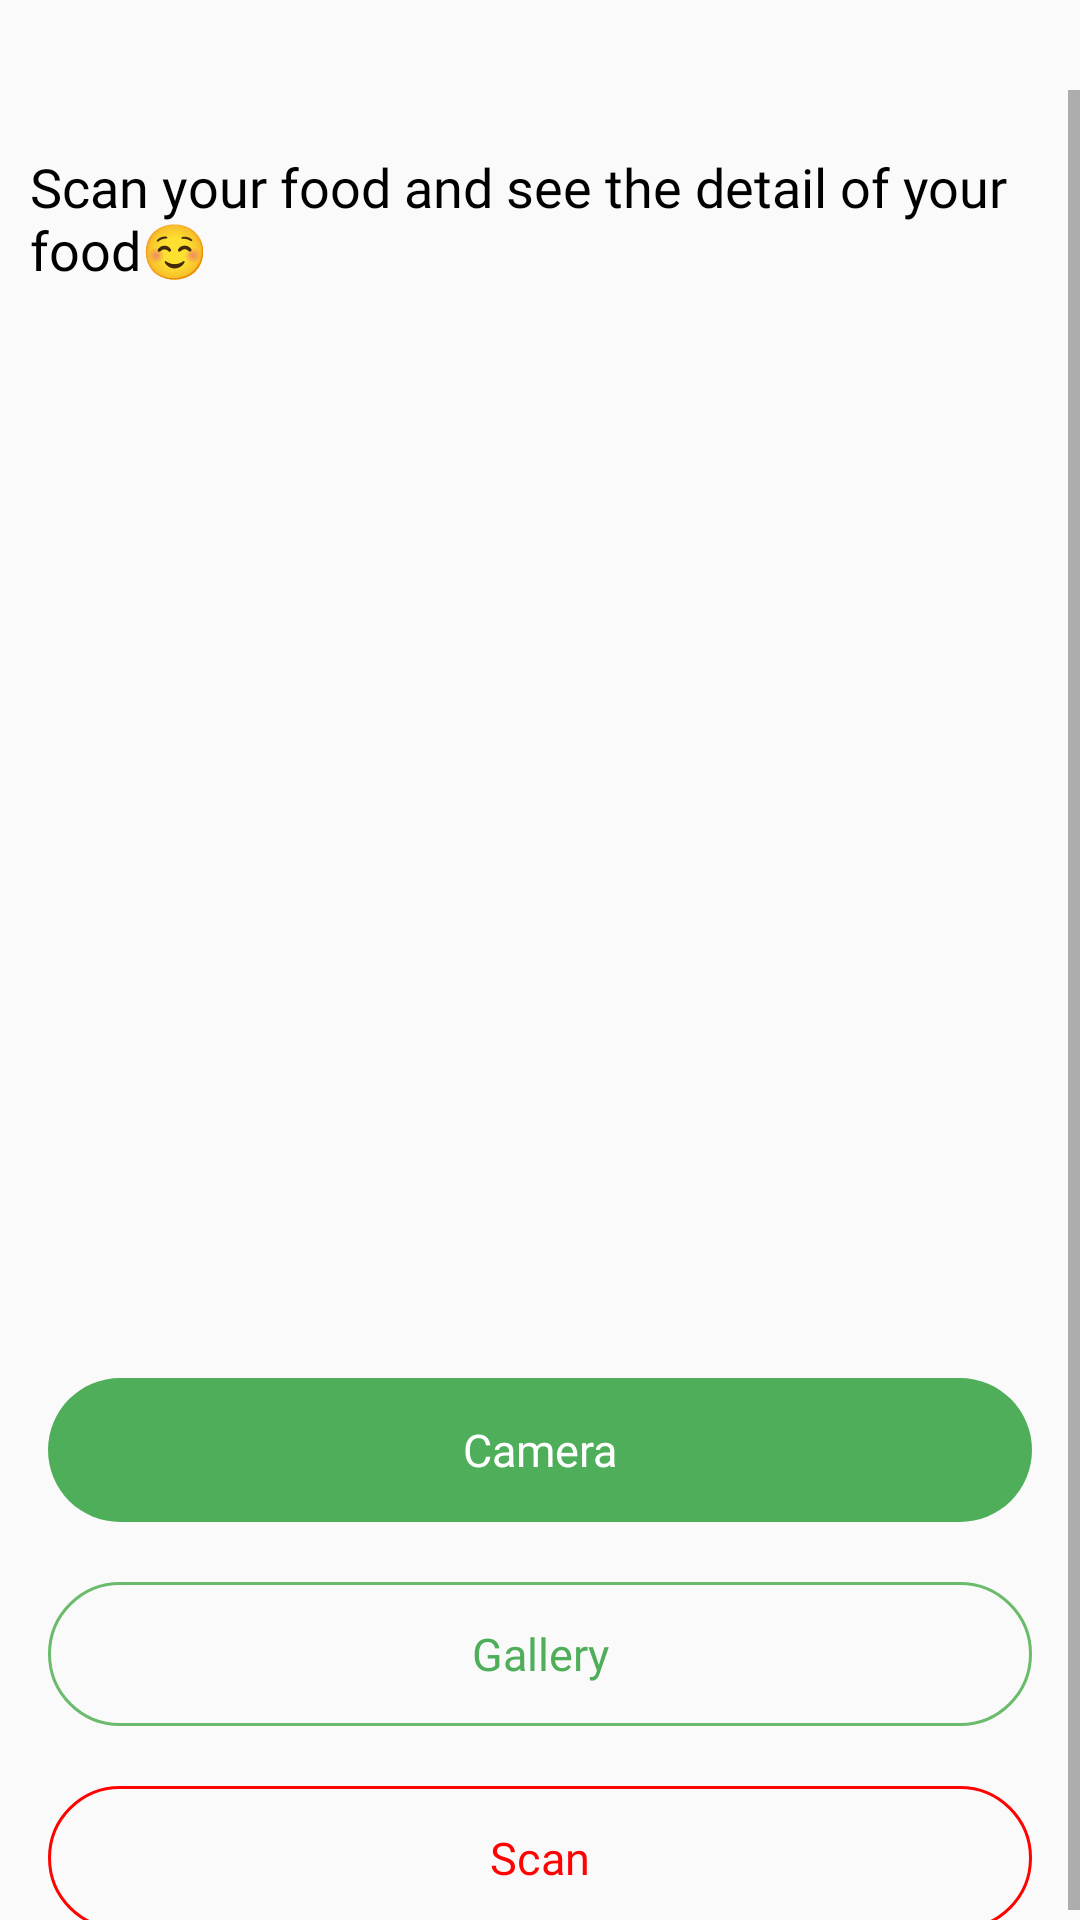

Reconstruct the res/layout file that produces this screen, plus the resources it refers to.
<!-- AndroidManifest.xml: application theme Theme.Dapurnusantara -->
<!-- res/layout/fragment_scan.xml -->
<?xml version="1.0" encoding="utf-8"?>
<RelativeLayout xmlns:android="http://schemas.android.com/apk/res/android"
    xmlns:app="http://schemas.android.com/apk/res-auto"
    xmlns:tools="http://schemas.android.com/tools"
    android:id="@+id/main"
    android:layout_width="match_parent"
    android:layout_height="match_parent"
    tools:context=".MainActivity">
    
    <ScrollView
        android:layout_width="match_parent"
        android:layout_height="match_parent"
        android:layout_marginTop="30dp">

        <LinearLayout
            android:layout_width="match_parent"
            android:layout_height="wrap_content"
            android:gravity="center"
            android:orientation="vertical">

            
            <TextView
                android:id="@+id/tvScan"
                android:layout_width="340dp"
                android:layout_height="wrap_content"
                android:layout_marginTop="20dp"
                android:text="@string/tv_scan"
                android:textSize="18dp"
                android:fontFamily="@font/montserrat_bold"
                android:textColor="@color/black" />

            <ImageView
                android:id="@+id/imageView"
                android:layout_width="match_parent"
                android:layout_height="300dp"
                android:layout_marginTop="32dp"
                tools:src="@tools:sample/avatars" />

            <Button
                android:id="@+id/cameraBtn"
                android:layout_width="wrap_content"
                android:layout_height="wrap_content"
                android:layout_marginTop="32dp"
                android:background="@drawable/button_green"
                android:fontFamily="@font/montserrat_bold"
                android:text="@string/Camera"
                android:textAllCaps="false"
                android:textColor="@color/white"
                android:textSize="15sp" />

            <Button
                android:id="@+id/selectBtn"
                android:layout_width="wrap_content"
                android:layout_height="wrap_content"
                android:layout_marginTop="20dp"
                android:background="@drawable/button_white"
                android:fontFamily="@font/montserrat_bold"
                android:text="@string/Gallery"
                android:textAllCaps="false"
                android:textColor="@color/main_green"
                android:textSize="15sp" />

            <Button
                android:id="@+id/predictBtn"
                android:layout_width="wrap_content"
                android:layout_height="wrap_content"
                android:layout_marginTop="20dp"
                android:background="@drawable/button_red"
                android:fontFamily="@font/montserrat_bold"
                android:text="@string/scan"
                android:textAllCaps="false"
                android:textColor="@color/red"
                android:textSize="15sp" />

            <TextView
                android:id="@+id/resView"
                android:layout_width="wrap_content"
                android:layout_height="wrap_content"
                android:text="predict name"
                android:textSize="30dp"
                android:visibility="gone"
                tools:ignore="MissingConstraints" />

        </LinearLayout>
    </ScrollView>

</RelativeLayout>
<!-- resources referenced by this layout -->
<resources>
  <color name="black">#FF000000</color>
  <color name="main_green">#4FAE5A</color>
  <color name="red">#FF0303</color>
  <color name="white">#FFFFFFFF</color>
  <!-- drawable button_green (drawable) -->
  <vector xmlns:android="http://schemas.android.com/apk/res/android"
      android:width="328dp"
      android:height="48dp"
      android:viewportWidth="328"
      android:viewportHeight="48">
    <path
        android:pathData="M24,0L304,0A24,24 0,0 1,328 24L328,24A24,24 0,0 1,304 48L24,48A24,24 0,0 1,0 24L0,24A24,24 0,0 1,24 0z"
        android:fillColor="#4FAE5A"/>
  </vector>
  <!-- drawable button_red (drawable) -->
  <vector xmlns:android="http://schemas.android.com/apk/res/android"
      android:width="328dp"
      android:height="48dp"
      android:viewportWidth="328"
      android:viewportHeight="48">
    <path
        android:strokeWidth="1"
        android:pathData="M24,0.5L304,0.5A23.5,23.5 0,0 1,327.5 24L327.5,24A23.5,23.5 0,0 1,304 47.5L24,47.5A23.5,23.5 0,0 1,0.5 24L0.5,24A23.5,23.5 0,0 1,24 0.5z"
        android:fillColor="#00000000"
        android:strokeColor="#FF0303"/>
  </vector>
  <!-- drawable button_white (drawable) -->
  <vector xmlns:android="http://schemas.android.com/apk/res/android"
      android:width="328dp"
      android:height="48dp"
      android:viewportWidth="328"
      android:viewportHeight="48">
    <path
        android:strokeWidth="1"
        android:pathData="M24,0.5L304,0.5A23.5,23.5 0,0 1,327.5 24L327.5,24A23.5,23.5 0,0 1,304 47.5L24,47.5A23.5,23.5 0,0 1,0.5 24L0.5,24A23.5,23.5 0,0 1,24 0.5z"
        android:fillColor="#00000000"
        android:strokeColor="#6ABB6B"/>
  </vector>
  <string name="Camera">Camera</string>
  <string name="Gallery">Gallery</string>
  <string name="scan">Scan</string>
  <string name="tv_scan">Scan your food and see the detail of your food☺️</string>
  <style name="Theme.Dapurnusantara" parent="Base.Theme.Dapurnusantara" />
  <style name="Base.Theme.Dapurnusantara" parent="Theme.AppCompat.Light.NoActionBar">
          
           <item name="colorPrimary">@color/main_green</item>
          <item name="android:windowIsTranslucent">true</item>
      </style>
</resources>
